Photos from the image-classification dataset "roi_dataset" in the GitHub repository AbdulrahmanQht/brain-tumor-detection-pipeline. Its 4 classes are: glioma, meningioma, no tumor, pituitary tumor.

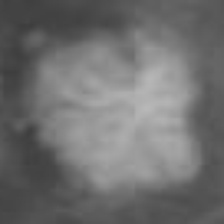
Label: meningioma

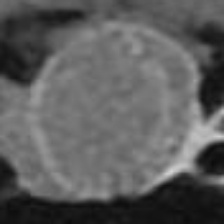
Label: pituitary tumor

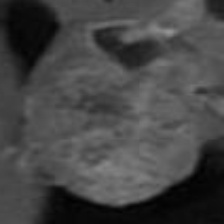
Label: glioma

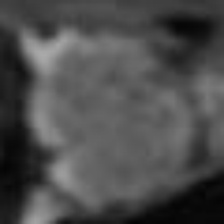
Label: pituitary tumor

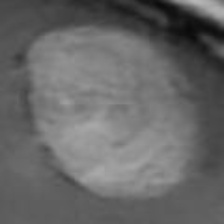
Label: meningioma

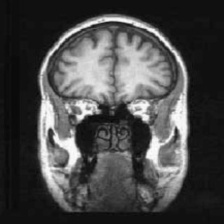
Label: no tumor
